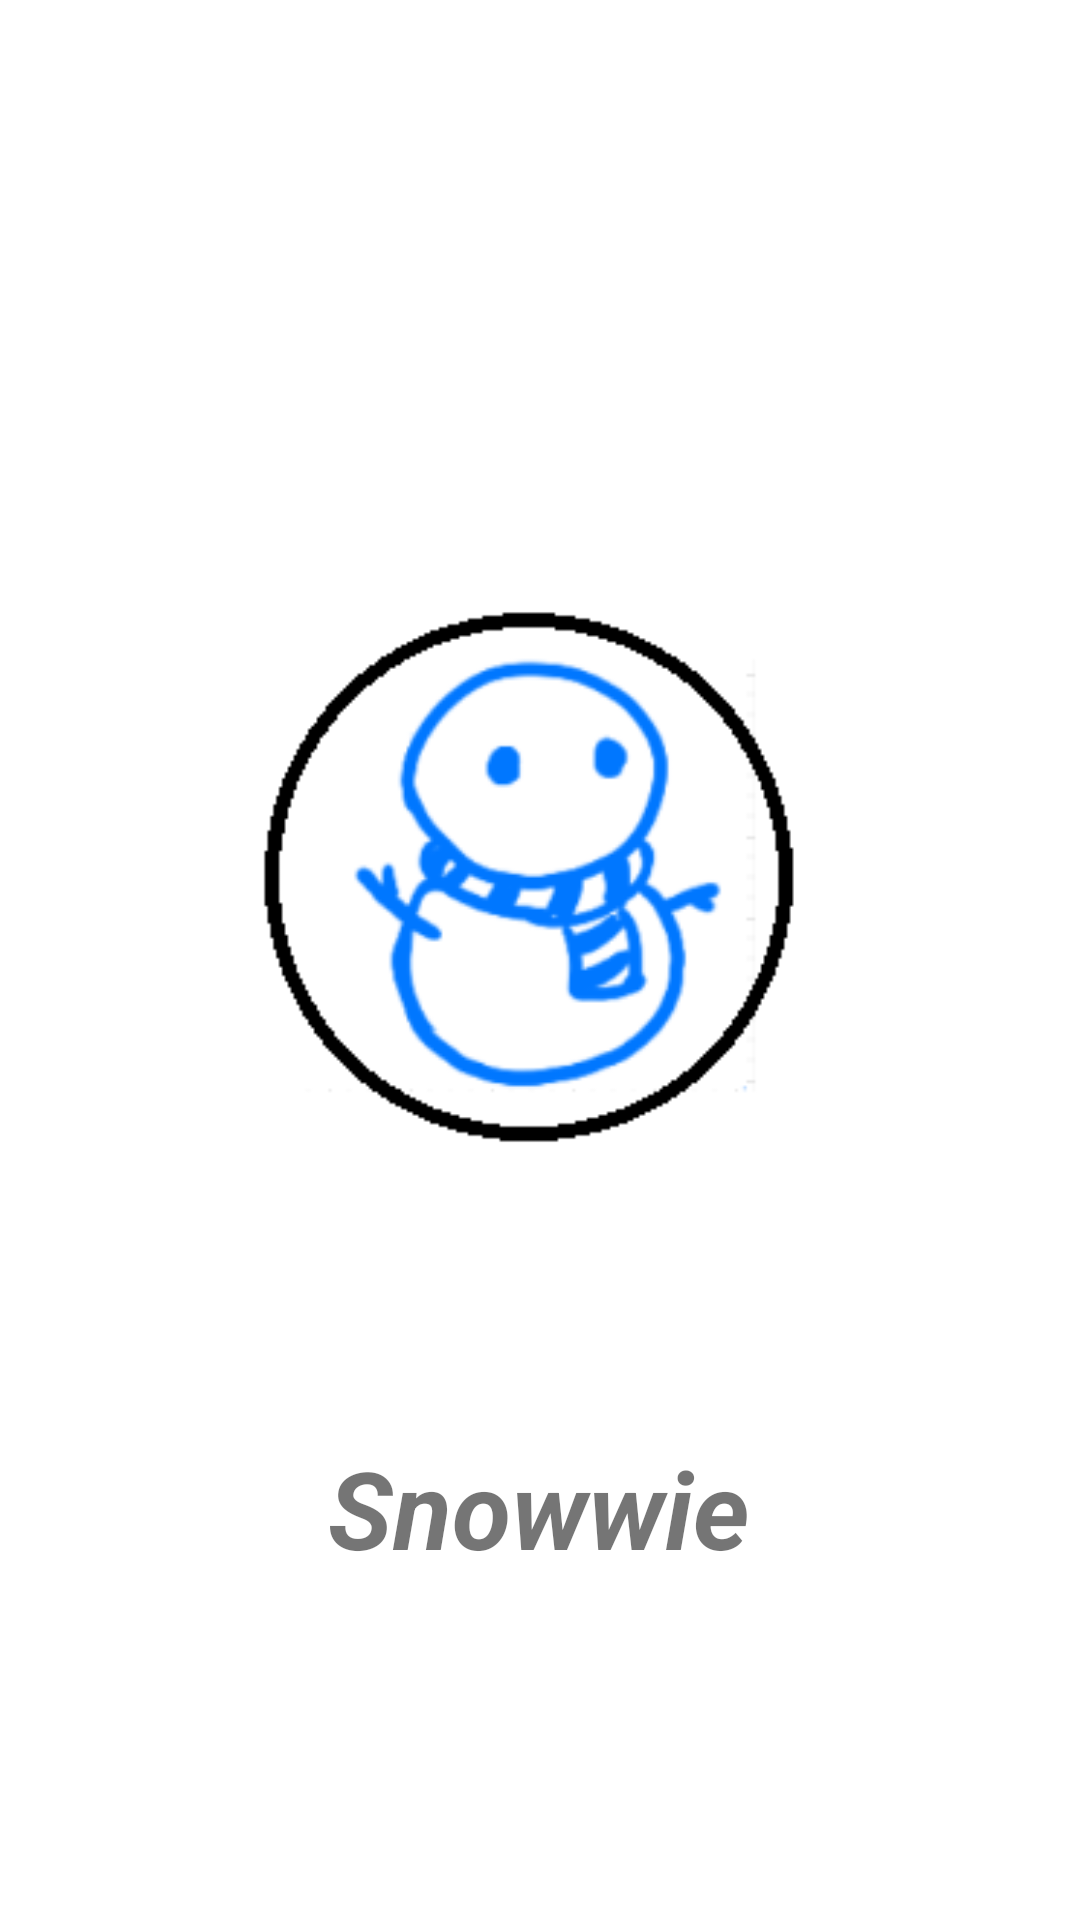

Here is an Android app screen rendered from its layout file. Give the layout XML and the strings, colors and styles it references.
<!-- AndroidManifest.xml: application theme Theme.FinalProject -->
<!-- res/layout/activity_splash_screen.xml -->
<?xml version="1.0" encoding="utf-8"?>
<androidx.constraintlayout.widget.ConstraintLayout
    xmlns:android="http://schemas.android.com/apk/res/android"
    xmlns:app="http://schemas.android.com/apk/res-auto"
    xmlns:tools="http://schemas.android.com/tools"
    android:layout_width="match_parent"
    android:layout_height="match_parent"


    tools:context=".SplashScreen">

    <ImageView
        android:id="@+id/imageView"
        android:layout_width="268dp"
        android:layout_height="303dp"
        android:layout_marginTop="136dp"
        android:scaleType="fitCenter"
        app:layout_constraintEnd_toEndOf="parent"
        app:layout_constraintHorizontal_bias="0.496"
        app:layout_constraintStart_toStartOf="parent"
        app:layout_constraintTop_toTopOf="parent"
        app:srcCompat="@drawable/white_logo" />

    <TextView
        android:id="@+id/textView"
        android:layout_width="wrap_content"
        android:layout_height="wrap_content"
        android:text="Snowwie"
        android:textSize="36sp"
        android:textStyle="bold|italic"
        app:layout_constraintBottom_toBottomOf="parent"
        app:layout_constraintEnd_toEndOf="parent"
        app:layout_constraintHorizontal_bias="0.498"
        app:layout_constraintStart_toStartOf="parent"
        app:layout_constraintTop_toBottomOf="@+id/imageView"
        app:layout_constraintVertical_bias="0.258" />
</androidx.constraintlayout.widget.ConstraintLayout>
<!-- resources referenced by this layout -->
<resources>
  <!-- drawable white_logo: png bitmap (drawable-v24, 13373 bytes) -->
  <style name="Theme.FinalProject" parent="Theme.MaterialComponents.DayNight.DarkActionBar">
          
          <item name="colorPrimary">@color/purple_500</item>
          <item name="colorPrimaryVariant">@color/purple_700</item>
          <item name="colorOnPrimary">@color/white</item>
          
          
          <item name="colorPrimaryDark">@color/colorPrimaryDark</item>
          <item name="colorAccent">@color/colorAccent</item>
          <item name="android:textColorPrimary">@android:color/black</item>
  
          
          <item name="colorSecondary">@color/teal_200</item>
          <item name="colorSecondaryVariant">@color/teal_700</item>
          <item name="colorOnSecondary">@color/black</item>
          
          <item name="android:statusBarColor">?attr/colorPrimaryVariant</item>
          
      </style>
  <color name="purple_500">#FF6200EE</color>
  <color name="purple_700">#FF3700B3</color>
  <color name="white">#FFFFFFFF</color>
  <color name="colorPrimaryDark">#CC073D74</color>
  <color name="colorAccent">#0A527E</color>
  <color name="teal_200">#FF03DAC5</color>
  <color name="teal_700">#FF018786</color>
  <color name="black">#FF000000</color>
</resources>
